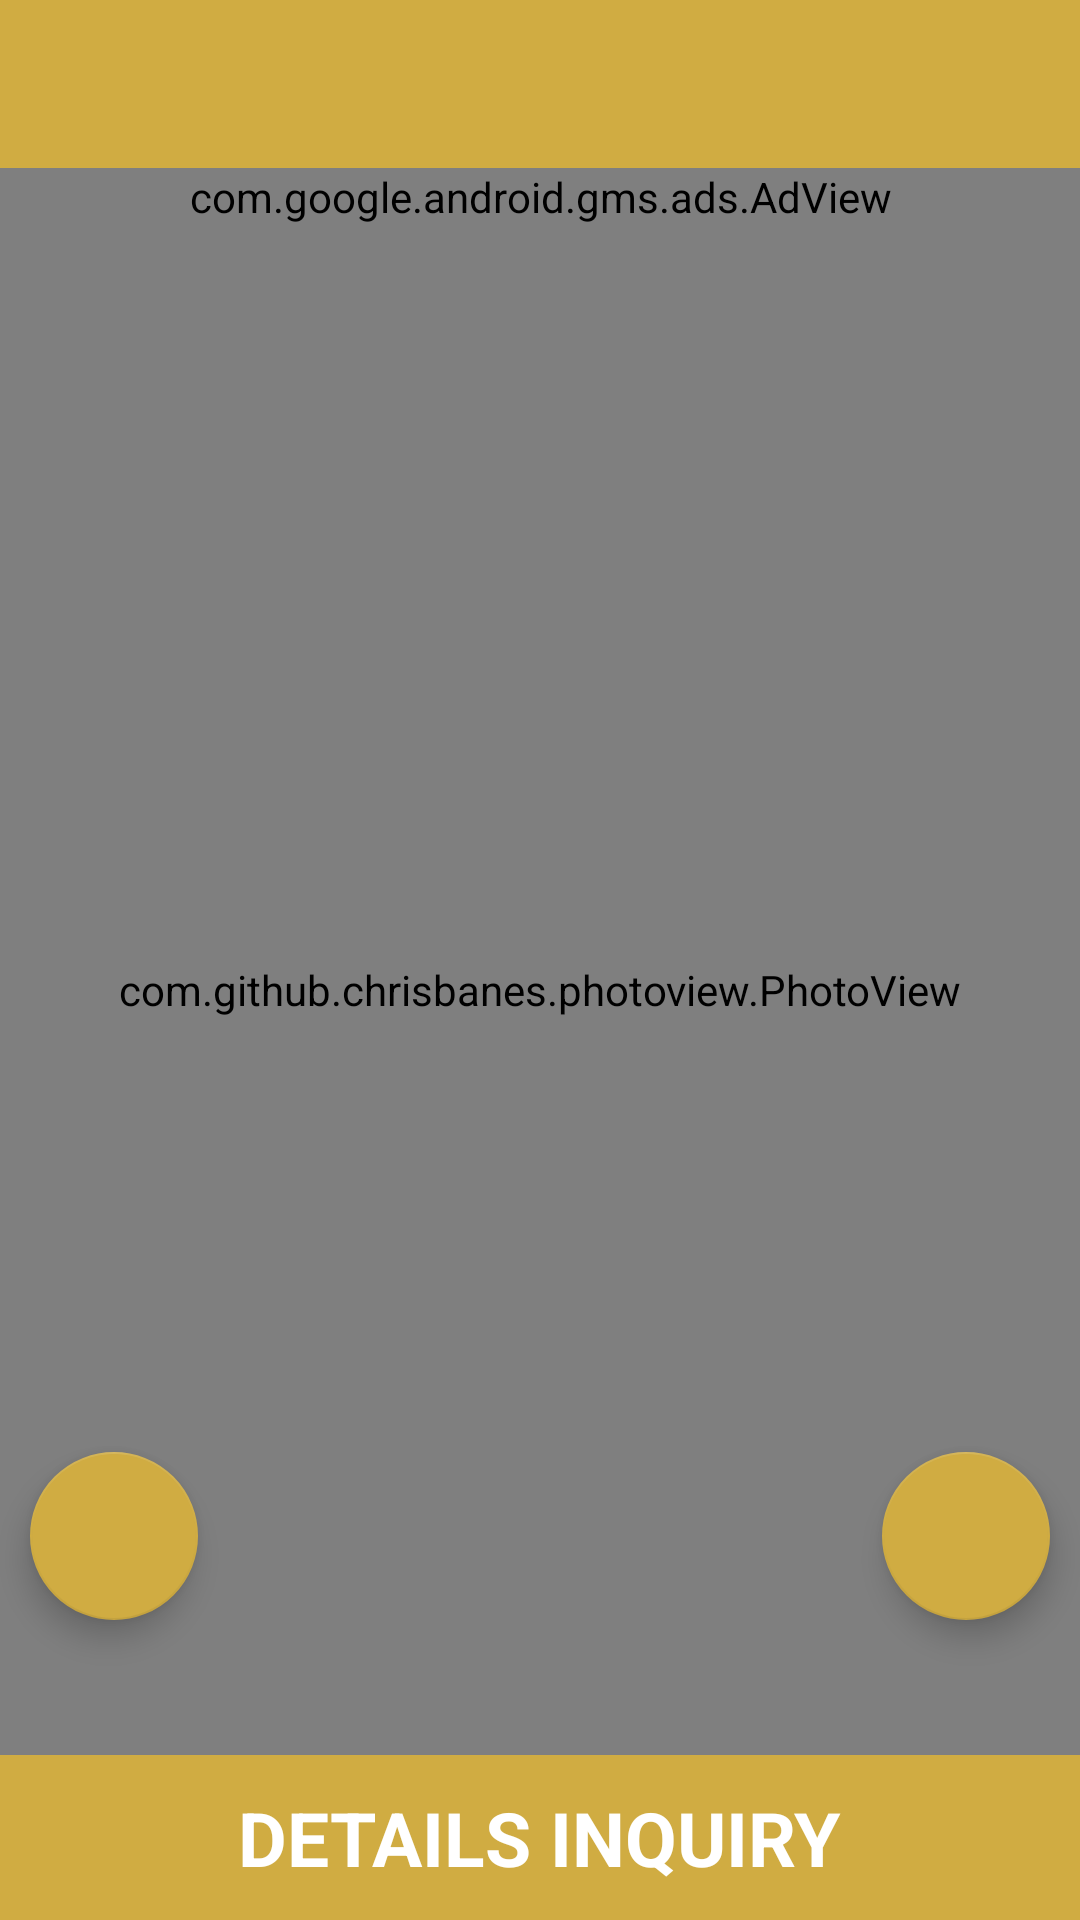

This screen was rendered from an Android layout file. Write that file and the resources it references.
<!-- AndroidManifest.xml: application theme Theme.MyApplication -->
<!-- res/layout/fragment_image_view.xml -->
<?xml version="1.0" encoding="utf-8"?>
<androidx.constraintlayout.widget.ConstraintLayout xmlns:android="http://schemas.android.com/apk/res/android"
    xmlns:app="http://schemas.android.com/apk/res-auto"
    xmlns:tools="http://schemas.android.com/tools"
    android:layout_width="match_parent"
    android:layout_height="match_parent"
    xmlns:ads="http://schemas.android.com/apk/res-auto"
    android:orientation="vertical"
    tools:context=".Fragment.ImageGallery.ImageViewFragment">

    <com.google.android.material.floatingactionbutton.FloatingActionButton
        android:id="@+id/share"
        android:layout_width="wrap_content"
        android:layout_height="wrap_content"
        android:layout_marginStart="10dp"
        android:layout_marginLeft="10dp"
        android:layout_marginBottom="100dp"
        android:clickable="true"
        android:src="@drawable/share"
        app:backgroundTint="@color/appColor"
        app:layout_constraintBottom_toBottomOf="@+id/linearLayout"
        app:layout_constraintStart_toStartOf="parent"
        app:tint="@color/white" />

    <com.google.android.material.floatingactionbutton.FloatingActionButton
        android:id="@+id/fav"
        android:layout_width="wrap_content"
        android:layout_height="wrap_content"
        android:layout_marginRight="10dp"
        android:clickable="true"
        android:src="@drawable/ic_baseline_favorite_border_24"
        app:backgroundTint="@color/appColor"
        app:layout_constraintBottom_toBottomOf="@+id/share"
        app:layout_constraintEnd_toEndOf="parent"
        app:layout_constraintTop_toTopOf="@+id/share"
        app:tint="@color/white" />

    <com.google.android.material.appbar.AppBarLayout
        android:id="@+id/appBarLayout"
        android:layout_width="match_parent"
        android:layout_height="wrap_content"
        app:layout_constraintEnd_toEndOf="parent"
        app:layout_constraintStart_toStartOf="parent"
        app:layout_constraintTop_toTopOf="parent">

        <androidx.appcompat.widget.Toolbar
            android:id="@+id/toolbar"
            android:layout_width="match_parent"
            android:layout_height="?actionBarSize"
            android:background="@color/appColor"
            app:layout_scrollFlags="scroll|enterAlways"
            tools:targetApi="lollipop" />

    </com.google.android.material.appbar.AppBarLayout>

    <LinearLayout
        android:id="@+id/linearLayout"
        android:layout_width="match_parent"
        android:layout_height="0dp"
        android:orientation="vertical"
        app:layout_constraintBottom_toBottomOf="parent"
        app:layout_constraintEnd_toEndOf="parent"
        app:layout_constraintStart_toStartOf="parent"
        app:layout_constraintTop_toBottomOf="@+id/appBarLayout">
        <com.google.android.gms.ads.AdView
            android:id="@+id/adView"
            ads:adSize="BANNER"
            ads:adUnitId="ca-app-pub-3154311324989962/1919487414"
            android:layout_width="match_parent"
            android:layout_height="wrap_content"
            android:layout_alignParentBottom="true"
            android:layout_centerHorizontal="true"
            app:layout_constraintEnd_toEndOf="parent"
            app:layout_constraintStart_toStartOf="parent"
            app:layout_constraintTop_toTopOf="parent"/>
        <com.github.chrisbanes.photoview.PhotoView
            android:id="@+id/image"
            android:layout_width="match_parent"
            android:layout_height="0dp"
            android:layout_weight="1"
            android:src="@drawable/placeholder" />


        <LinearLayout
            android:id="@+id/inquery"
            android:layout_width="match_parent"
            android:layout_height="55dp"
            android:layout_gravity="center"
            android:background="@drawable/custom_ripple_background"
            android:clickable="true"
            android:focusable="true"
            android:gravity="center">

            <TextView
                android:layout_width="wrap_content"
                android:layout_height="wrap_content"
                android:text="DETAILS INQUIRY"
                android:textColor="@color/white"
                android:textSize="25dp"
                android:textStyle="bold" />
        </LinearLayout>

    </LinearLayout>

</androidx.constraintlayout.widget.ConstraintLayout>
<!-- resources referenced by this layout -->
<resources>
  <color name="appColor">#D0AC42</color>
  <color name="white">#FFFFFFFF</color>
  <!-- drawable custom_ripple_background (drawable) -->
  <?xml version="1.0" encoding="utf-8"?>
  <selector xmlns:android="http://schemas.android.com/apk/res/android">
      <item android:state_pressed="true">
          <shape android:shape="rectangle">
              <solid android:color="#D2F6E8" />
          </shape>
      </item>
      <item>
          <shape android:shape="rectangle">
              <solid android:color="@color/appColor" />
          </shape>
      </item>
  </selector>
  <!-- drawable placeholder: png bitmap (drawable-v24, 85652 bytes) -->
  <style name="Theme.MyApplication" parent="Theme.AppCompat.Light.NoActionBar">
          
          <item name="colorPrimary">@color/appColor</item>
          <item name="colorPrimaryDark">@color/appColorDark</item>
          
      </style>
  <color name="appColorDark">#C19000</color>
</resources>
